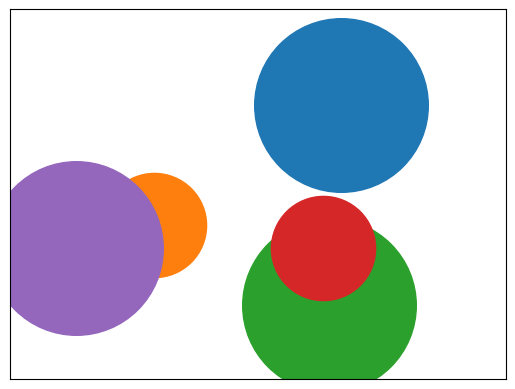

This chart was generated by the following Python code:
"""
README BEFORE USE!

If you are working from PyCharm probably you do have
checked option to show plots in tool window ("SciView").
In that case matplotlib animations won't work until you
uncheck this option in your PyCharm Settings -> Tools
                                             -> Python Plots
                                             -> Show plots in tool window
Then start the program as usual, it will display
animation in a separate window called "python".
After you are done, you can check an option back to view
usual plots in SciView.
"""
import functools
import math
import random
import warnings

import matplotlib.pyplot as plt
import matplotlib.animation as animation

# disable warnings
warnings.filterwarnings("ignore")
# matplotlib configuration
# bounds of the room
x_lim = (0, 30)
y_lim = (0, 20)
# scaler for bigger points in plots
PLT_RADIUS_SCALER = 25

# set up plot to draw animations
fig = plt.figure()
ax = fig.add_subplot(111, autoscale_on=False, xlim=x_lim, ylim=y_lim)
# disable x and y axes labels
ax.set_yticks([])
ax.set_xticks([])

MAX_SPEED = 20
class Particle:
    def __init__(self, rx, ry, vx, vy, radius, mass, ax):
        self._rx = rx
        self._ry = ry
        self._vx = vx
        self._vy = vy
        self._radius = radius
        self._mass = mass
        self._collisions_count = 0
        self.ax = ax
        self._scatter, = self.ax.plot([], [], 'o', markersize=self._radius * PLT_RADIUS_SCALER)

    @property
    def rx(self):
        return self._rx

    @property
    def ry(self):
        return self._ry

    @property
    def vx(self):
        return self._vx

    @property
    def vy(self):
        return self._vy

    @vx.setter
    def vx(self, value):
        self._vx = value

    @vy.setter
    def vy(self, value):
        self._vy = value

    @property
    def radius(self):
        return self._radius

    @property
    def mass(self):
        return self._mass

    @property
    def collisions_count(self):
        return self._collisions_count

    @collisions_count.setter
    def collisions_count(self, value):
        self._collisions_count = value

    @property
    def scatter(self):
        return self._scatter

    def move(self, dt):
        if (self._rx + self._vx * dt < x_lim[0] + self._radius) or \
                (self._rx + self._vx * dt > x_lim[1] - self._radius):
            self._vx = -self._vx
        if (self._ry + self._vy * dt < y_lim[0] + self._radius) or \
                (self._ry + self._vy * dt > y_lim[1] - self._radius):
            self._vy = -self._vy
        self._vx = min(self._vx, MAX_SPEED)
        self._vy = min(self._vy, MAX_SPEED)

        self._rx = self._rx + self._vx * dt
        self._ry = self._ry + self._vy * dt
        self.scatter.set_data([self._rx], [self._ry])

    def bounce_off(self, that):
        dx = that.rx - self.rx
        dy = that.ry - self.ry
        dvx = that.vx - self.vx
        dvy = that.vy - self.vy
        dvdr = dx * dvx + dy * dvy
        dist = self.radius + that.radius
        j = 2 * self.mass * that.mass * dvdr / ((self.mass + that.mass) * dist)
        j_x = j * dx / dist
        j_y = j * dy / dist
        self.vx += j_x / self.mass
        self.vy += j_y / self.mass
        that.vx -= j_x / that.mass
        that.vy -= j_y / that.mass
        self.vx, self.vy = min(self.vx, MAX_SPEED), min(self.vy, MAX_SPEED)
        that.vx, that.vy = min(that.vx, MAX_SPEED), min(that.vy, MAX_SPEED)
        self.collisions_count += 1
        that.collisions_count += 1

    def time_to_hit(self, that):
        if self == that:
            return math.inf
        dx = that.rx - self.rx
        dy = that.ry - self.ry
        dvx = that.vx - self.vx
        dvy = that.vy - self.vy
        dvdr = dx * dvx + dy * dvy
        if dvdr > 0:
            return math.inf
        dvdv = dvx * dvx + dvy * dvy
        drdr = dx * dx + dy * dy
        sigma = self.radius + that.radius
        d = (dvdr * dvdr) - dvdv * (drdr - sigma * sigma)
        if d < 0:
            return math.inf
        if dvdv != 0:
            return -(dvdr + math.sqrt(d)) / dvdv
        return math.inf



# this function moves all objects passing delta time, returns
# scatter plot of points that should be drawn
# the last parameter is time in seconds, it goes from matplotlib animator
def animate(objects, dt, _t):
    for obj in objects:
        obj.move(dt)

    return [obj.scatter for obj in objects]


if __name__ == "__main__":
    # 10 milliseconds delta t
    delta_t = 30
    n_balls = 5
    balls = []

    for i in range(n_balls):
        x = random.randint(1, 25)
        y = random.randint(1, 15)
        vx = random.randint(1, 20)
        vy = random.randint(1, 20)
        mass = random.random()
        radius = random.randint(3,5)
        print(f"Creating a new Particle({x}, {y}, {vx}, {vy}, {radius}, {mass})")
        balls.append(Particle(x, y, vx, vy, radius, mass, ax))

    ani = animation.FuncAnimation(
        fig, functools.partial(animate, balls, delta_t / 1_000), interval=delta_t, blit=True, save_count=100,
    )

    plt.show()
